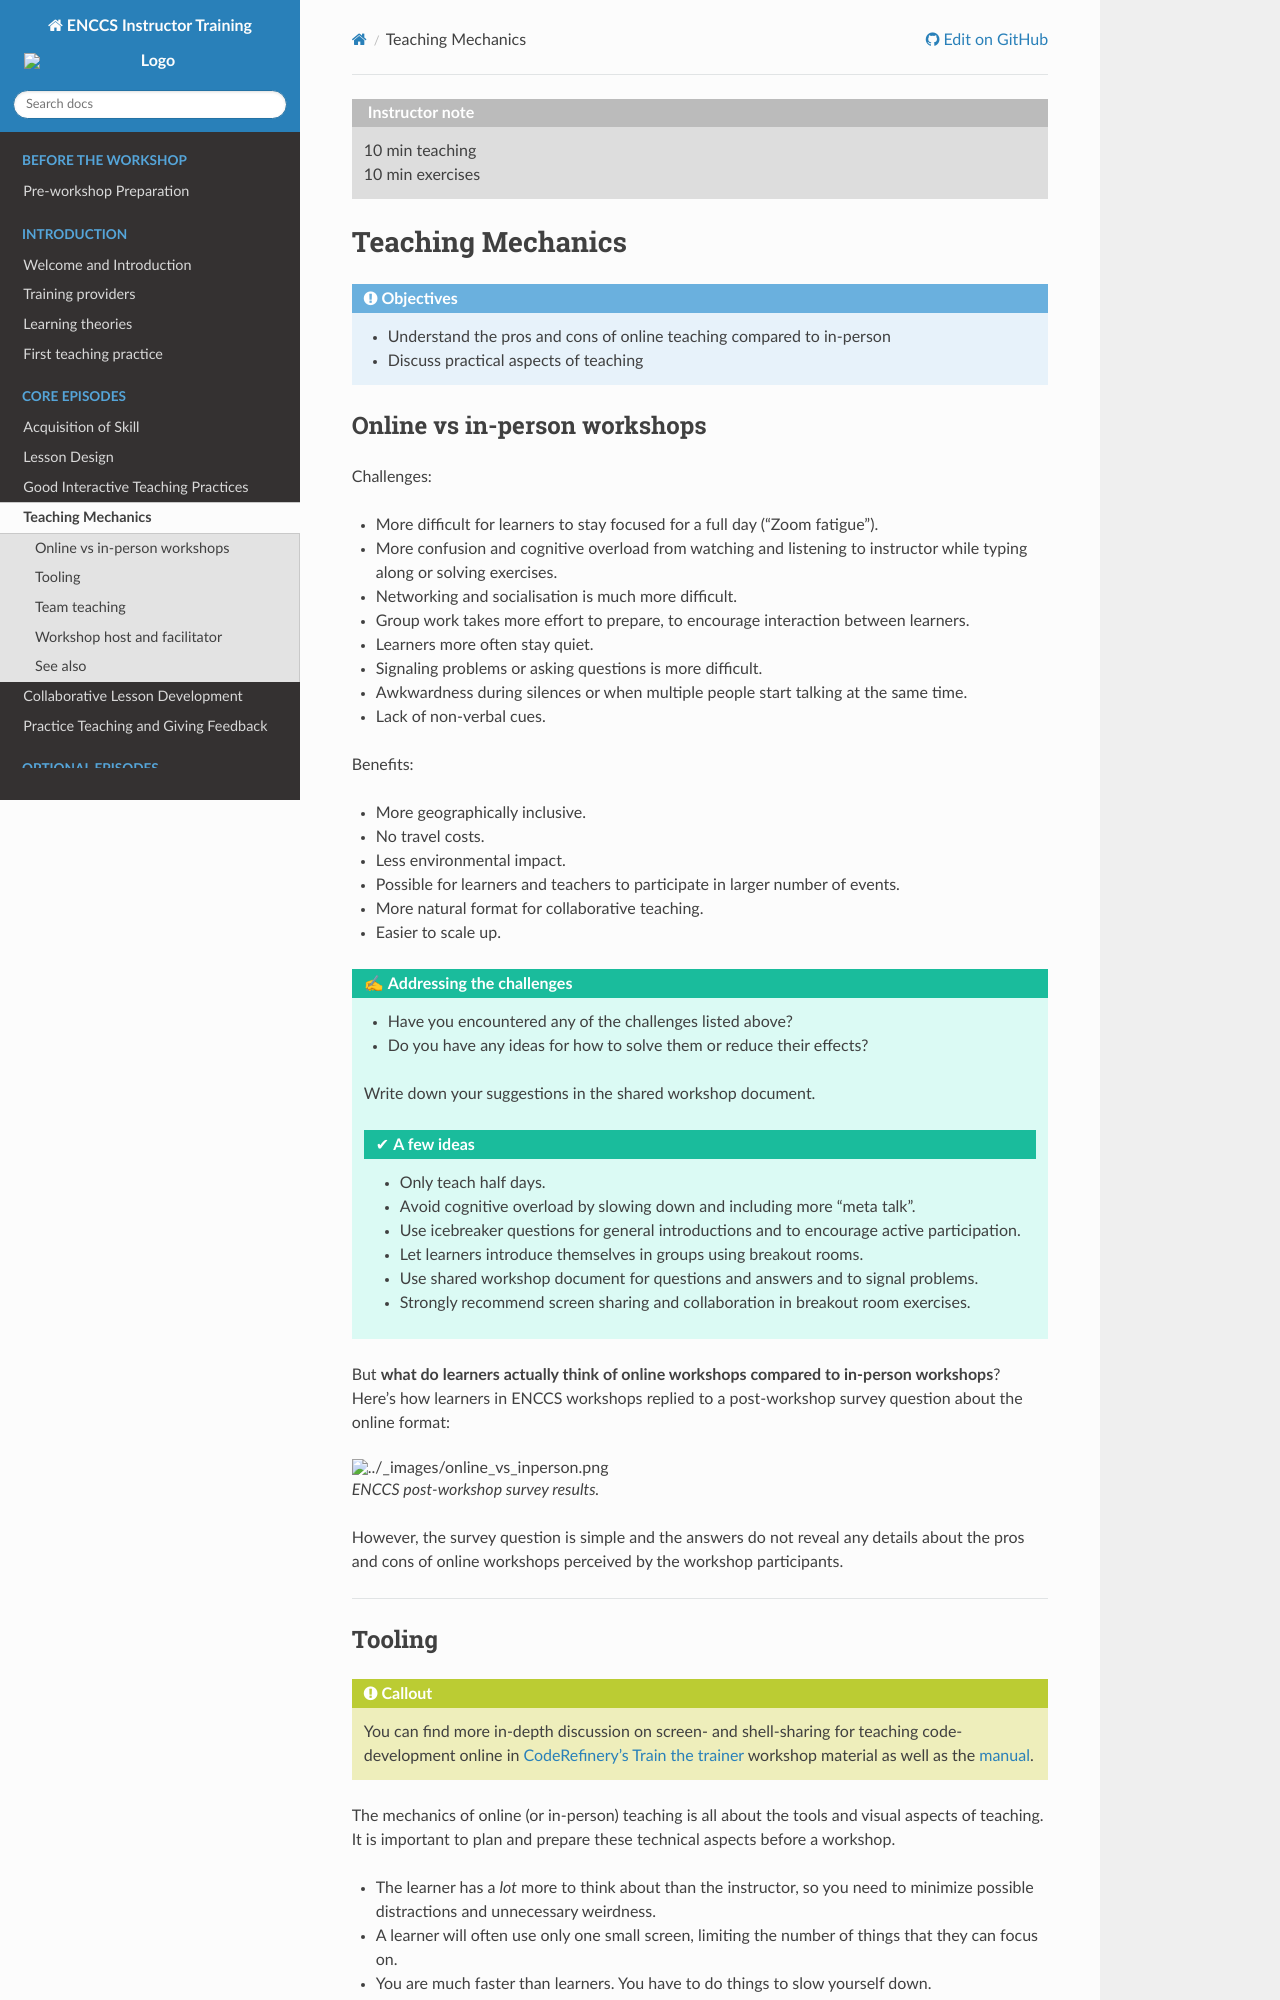

repository: ENCCS/instructor-training · page: teaching-mechanics/index.html · generator: sphinx

```{instructor-note}
   - 10 min teaching
   - 10 min exercises   
```

# Teaching Mechanics

```{objectives}
- Understand the pros and cons of online teaching compared to in-person
- Discuss practical aspects of teaching
```

## Online vs in-person workshops

Challenges:
- More difficult for learners to stay focused for a full day ("Zoom fatigue").
- More confusion and cognitive overload from watching and listening to instructor while typing 
  along or solving exercises.
- Networking and socialisation is much more difficult.
- Group work takes more effort to prepare, to encourage interaction between learners.
- Learners more often stay quiet.
- Signaling problems or asking questions is more difficult.
- Awkwardness during silences or when multiple people start talking at the same time.
- Lack of non-verbal cues.

Benefits:
- More geographically inclusive.
- No travel costs.
- Less environmental impact.
- Possible for learners and teachers to participate in larger number of events.
- More natural format for collaborative teaching.
- Easier to scale up.

````{challenge} Addressing the challenges

- Have you encountered any of the challenges listed above? 
- Do you have any ideas for how to solve them or reduce their effects?

Write down your suggestions in the shared workshop document.
```{solution} A few ideas
- Only teach half days.
- Avoid cognitive overload by slowing down and including more "meta talk".
- Use icebreaker questions for general introductions and to encourage active participation.
- Let learners introduce themselves in groups using breakout rooms.
- Use shared workshop document for questions and answers and to signal problems.
- Strongly recommend screen sharing and collaboration in breakout room exercises.
```
````


But **what do learners actually think of online workshops compared to in-person workshops**?
Here's how learners in ENCCS workshops replied to a post-workshop survey question about the 
online format:

```{figure} img/online_vs_inperson.png
ENCCS post-workshop survey results.
```

However, the survey question is simple and the answers do not reveal any details about the 
pros and cons of online workshops perceived by the workshop participants.

---

## Tooling 

```{callout}
You can find more in-depth discussion on screen- and shell-sharing for teaching code-development online
in [CodeRefinery's Train the trainer](https://coderefinery.github.io/train-the-trainer/screenshare/) workshop material
as well as the [manual](https://coderefinery.github.io/manuals/instructor-tech-setup).
```


The mechanics of online (or in-person) teaching is all about the tools and visual 
aspects of teaching. It is important to plan and prepare these technical 
aspects before a workshop.

- The learner has a *lot* more to think about than the instructor, so you need
  to minimize possible distractions and unnecessary weirdness.
- A learner will often use only one small screen, limiting the number of
  things that they can focus on.
- You are much faster than learners. You have to do things to slow yourself down.
